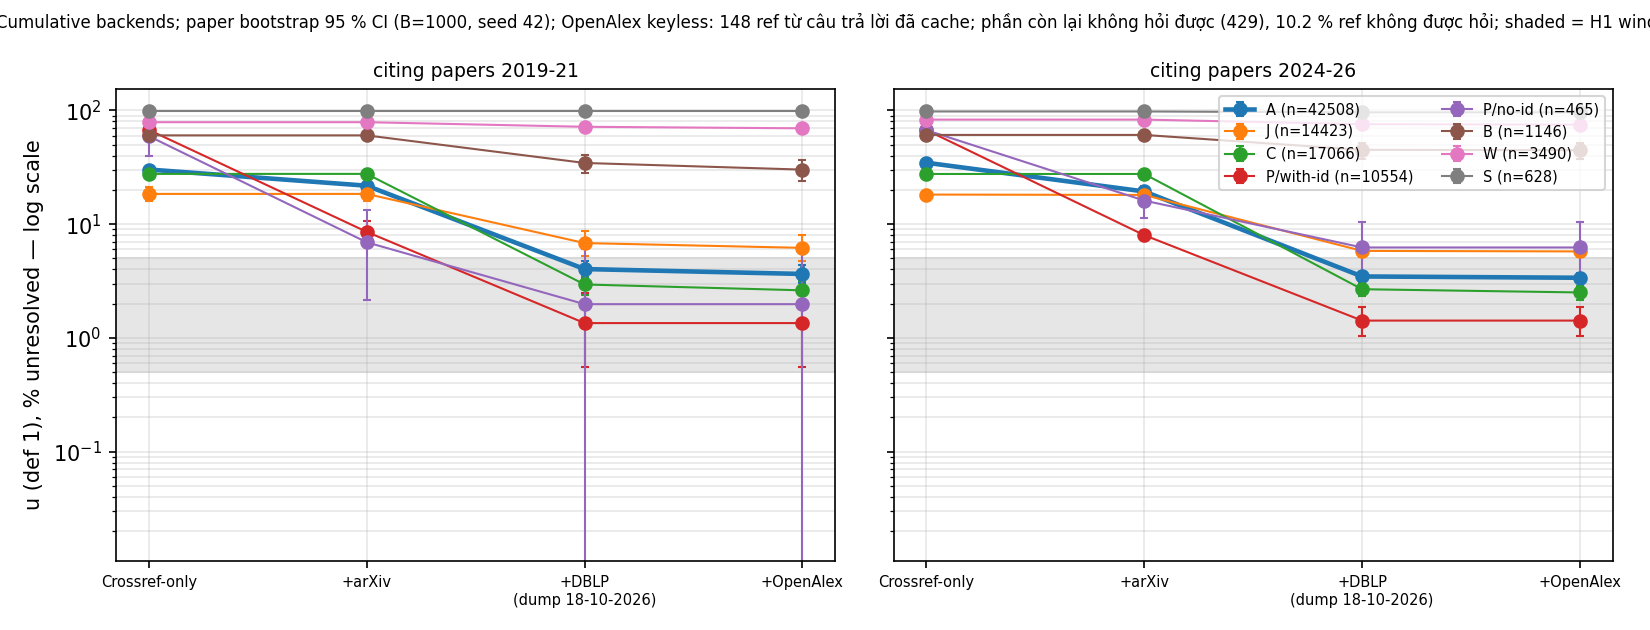

Values plotted in this chart, from the file beside it:
period, stratum, n, n_papers, n_rate_limited, n_no_title, n_oa_skipped, n_dblp_missing, n_s2_pending, k_first_hit_openalex, k_crossref, u_crossref, wilson_crossref, boot_crossref, k_arxiv, u_arxiv, wilson_arxiv, boot_arxiv, k_dblp, u_dblp, wilson_dblp, boot_dblp, k_openalex, u_openalex
2019-21, J, 3697, 289, 0, 4, 170, 0, 0, 23, 682, 0.1845, 0.1723-0.1973, 0.1604-0.2116, 682, 0.1845, 0.1723-0.1973, 0.1604-0.2116, 252, 0.0682, 0.0605-0.0767, 0.0530-0.0868, 229, 0.0619
2019-21, C, 5692, 287, 0, 3, 105, 0, 3, 19, 1575, 0.2767, 0.2652-0.2885, 0.2533-0.3001, 1575, 0.2767, 0.2652-0.2885, 0.2533-0.3001, 168, 0.0295, 0.0254-0.0342, 0.0239-0.0353, 149, 0.0262
2019-21, P, 1584, 229, 0, 11, 18, 0, 0, 0, 1060, 0.6692, 0.6456-0.6919, 0.6246-0.7136, 134, 0.0846, 0.0719-0.0993, 0.0667-0.1043, 22, 0.0139, 0.0092-0.0209, 0.0061-0.0243, 22, 0.0139
2019-21, B, 391, 155, 0, 2, 97, 0, 3, 17, 236, 0.6036, 0.5543-0.6508, 0.5462-0.6596, 236, 0.6036, 0.5543-0.6508, 0.5462-0.6596, 135, 0.3453, 0.2999-0.3937, 0.2845-0.4090, 118, 0.3018
2019-21, S, 61, 33, 0, 16, 50, 0, 1, 0, 60, 0.9836, 0.9128-0.9971, 0.9444-1.0000, 60, 0.9836, 0.9128-0.9971, 0.9444-1.0000, 60, 0.9836, 0.9128-0.9971, 0.9444-1.0000, 60, 0.9836
2019-21, W, 1175, 210, 0, 115, 627, 0, 10, 26, 926, 0.7881, 0.7638-0.8105, 0.7365-0.8389, 926, 0.7881, 0.7638-0.8105, 0.7365-0.8389, 844, 0.7183, 0.6919-0.7433, 0.6573-0.7744, 818, 0.6962
2019-21, A, 10973, 297, 0, 18, 293, 0, 3, 42, 3317, 0.3023, 0.2938-0.3109, 0.2772-0.3259, 2391, 0.2179, 0.2103-0.2257, 0.2014-0.2348, 442, 0.0403, 0.0368-0.0441, 0.0338-0.0475, 400, 0.0365
2019-21, all, 12600, 299, 0, 151, 1067, 0, 17, 85, 4539, 0.3602, 0.3519-0.3687, 0.3362-0.3851, 3613, 0.2867, 0.2789-0.2947, 0.2663-0.3065, 1481, 0.1175, 0.1120-0.1233, 0.1007-0.1329, 1396, 0.1108
2019-21, certified_real, 2337, 245, 0, 0, 6, 0, 0, 1, 953, 0.4078, 0.3880-0.4278, 0.3597-0.4607, 81, 0.0347, 0.0280-0.0429, 0.0265-0.0435, 9, 0.0039, 0.0020-0.0073, 0.0015-0.0067, 8, 0.0034
2019-21, P/arxiv-id, 1468, 222, 0, 11, 17, 0, 0, 0, 1000, 0.6812, 0.6569-0.7045, 0.6377-0.7270, 127, 0.0865, 0.0732-0.1020, 0.0683-0.1070, 20, 0.0136, 0.0088-0.0210, 0.0053-0.0256, 20, 0.0136
2019-21, P/doi-only, 15, 10, 0, 0, 0, 0, 0, 0, 0, 0.0, 0.0000-0.2039, 0.0000-0.0000, 0, 0.0, 0.0000-0.2039, 0.0000-0.0000, 0, 0.0, 0.0000-0.2039, 0.0000-0.0000, 0, 0.0
2019-21, P/no-id, 101, 36, 0, 0, 1, 0, 0, 0, 60, 0.5941, 0.4965-0.6847, 0.3979-0.7747, 7, 0.0693, 0.0340-0.1362, 0.0217-0.1334, 2, 0.0198, 0.0054-0.0693, 0.0000-0.0603, 2, 0.0198
2019-21, P/with-id, 1483, 224, 0, 11, 17, 0, 0, 0, 1000, 0.6743, 0.6500-0.6977, 0.6283-0.7169, 127, 0.0856, 0.0724-0.1010, 0.0679-0.1063, 20, 0.0135, 0.0087-0.0207, 0.0056-0.0250, 20, 0.0135
2024-26, J, 14423, 969, 0, 19, 809, 0, 126, 9, 2626, 0.1821, 0.1759-0.1885, 0.1694-0.1967, 2606, 0.1807, 0.1745-0.1870, 0.1676-0.1947, 840, 0.0582, 0.0545-0.0622, 0.0516-0.0657, 831, 0.0576
2024-26, C, 17066, 972, 0, 10, 424, 0, 90, 29, 4715, 0.2763, 0.2696-0.2830, 0.2618-0.2914, 4715, 0.2763, 0.2696-0.2830, 0.2618-0.2914, 457, 0.0268, 0.0245-0.0293, 0.0235-0.0306, 428, 0.0251
2024-26, P, 11019, 869, 0, 20, 179, 0, 35, 0, 7406, 0.6721, 0.6633-0.6808, 0.6574-0.6883, 920, 0.0835, 0.0785-0.0888, 0.0773-0.0898, 179, 0.0162, 0.0140-0.0188, 0.0123-0.0206, 179, 0.0162
2024-26, B, 1146, 412, 0, 28, 512, 0, 92, 4, 698, 0.6091, 0.5805-0.6369, 0.5660-0.6397, 698, 0.6091, 0.5805-0.6369, 0.5660-0.6397, 516, 0.4503, 0.4217-0.4792, 0.3776-0.5196, 512, 0.4468
2024-26, S, 628, 301, 0, 92, 603, 0, 88, 0, 615, 0.9793, 0.9649-0.9879, 0.9685-0.9904, 615, 0.9793, 0.9649-0.9879, 0.9685-0.9904, 604, 0.9618, 0.9438-0.9742, 0.9460-0.9761, 604, 0.9618
2024-26, W, 3490, 637, 0, 292, 2594, 0, 501, 21, 2899, 0.8307, 0.8179-0.8427, 0.7943-0.8623, 2899, 0.8307, 0.8179-0.8427, 0.7943-0.8623, 2641, 0.7567, 0.7422-0.7707, 0.7156-0.7960, 2620, 0.7507
2024-26, A, 42508, 998, 0, 49, 1412, 0, 251, 38, 14747, 0.3469, 0.3424-0.3515, 0.3301-0.3626, 8241, 0.1939, 0.1901-0.1977, 0.1851-0.2025, 1476, 0.0347, 0.0330-0.0365, 0.0317-0.0381, 1438, 0.0338
2024-26, all, 47772, 999, 0, 461, 5121, 0, 932, 63, 18959, 0.3969, 0.3925-0.4013, 0.3816-0.4116, 12453, 0.2607, 0.2568-0.2646, 0.2496-0.2718, 5237, 0.1096, 0.1069-0.1125, 0.1003-0.1206, 5174, 0.1083
2024-26, certified_real, 16272, 940, 0, 20, 128, 0, 24, 0, 6970, 0.4283, 0.4208-0.4360, 0.4016-0.4546, 706, 0.0434, 0.0404-0.0466, 0.0392-0.0476, 128, 0.0079, 0.0066-0.0093, 0.0061-0.0097, 128, 0.0079
2024-26, P/arxiv-id, 10397, 850, 0, 17, 142, 0, 25, 0, 7078, 0.6808, 0.6717-0.6897, 0.6644-0.6963, 833, 0.0801, 0.0751-0.0855, 0.0736-0.0865, 142, 0.0137, 0.0116-0.0161, 0.0099-0.0176, 142, 0.0137
2024-26, P/doi-only, 157, 73, 0, 0, 8, 0, 3, 0, 16, 0.1019, 0.0637-0.1591, 0.0580-0.1519, 12, 0.0764, 0.0443-0.1288, 0.0370-0.1241, 8, 0.051, 0.0260-0.0973, 0.0180-0.0829, 8, 0.051
2024-26, P/no-id, 465, 156, 0, 3, 29, 0, 7, 0, 312, 0.671, 0.6270-0.7121, 0.6216-0.7281, 75, 0.1613, 0.1307-0.1975, 0.1140-0.2170, 29, 0.0624, 0.0438-0.0881, 0.0321-0.1055, 29, 0.0624
2024-26, P/with-id, 10554, 860, 0, 17, 150, 0, 28, 0, 7094, 0.6722, 0.6631-0.6811, 0.6577-0.6875, 845, 0.0801, 0.0750-0.0854, 0.0735-0.0864, 150, 0.0142, 0.0121-0.0167, 0.0104-0.0187, 150, 0.0142
